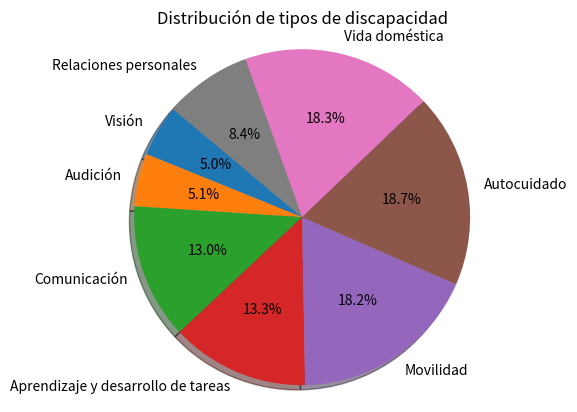

Write Python code to recreate this figure.
import matplotlib.pyplot as plt

# Data from the provided table
labels = ['Visión', 'Audición', 'Comunicación', 'Aprendizaje y desarrollo de tareas', 
          'Movilidad', 'Autocuidado', 'Vida doméstica', 'Relaciones personales']

# Summing the total number of each type of disability for both sexes
sizes = [sum([84579, 26250, 58329]), 
         sum([86315, 25564, 60751]), 
         sum([221069, 73368, 147701]), 
         sum([225512, 70992, 154520]), 
         sum([308351, 100233, 208118]), 
         sum([317011, 104387, 212624]), 
         sum([311043, 103506, 207537]), 
         sum([142482, 48568, 93914])]

# Plotting the pie chart
fig, ax = plt.subplots()

ax.pie(sizes, labels=labels, autopct='%1.1f%%', shadow=True, startangle=140)

ax.axis('equal')  # Equal aspect ratio ensures that pie is drawn as a circle.

plt.title("Distribución de tipos de discapacidad")
plt.show()
